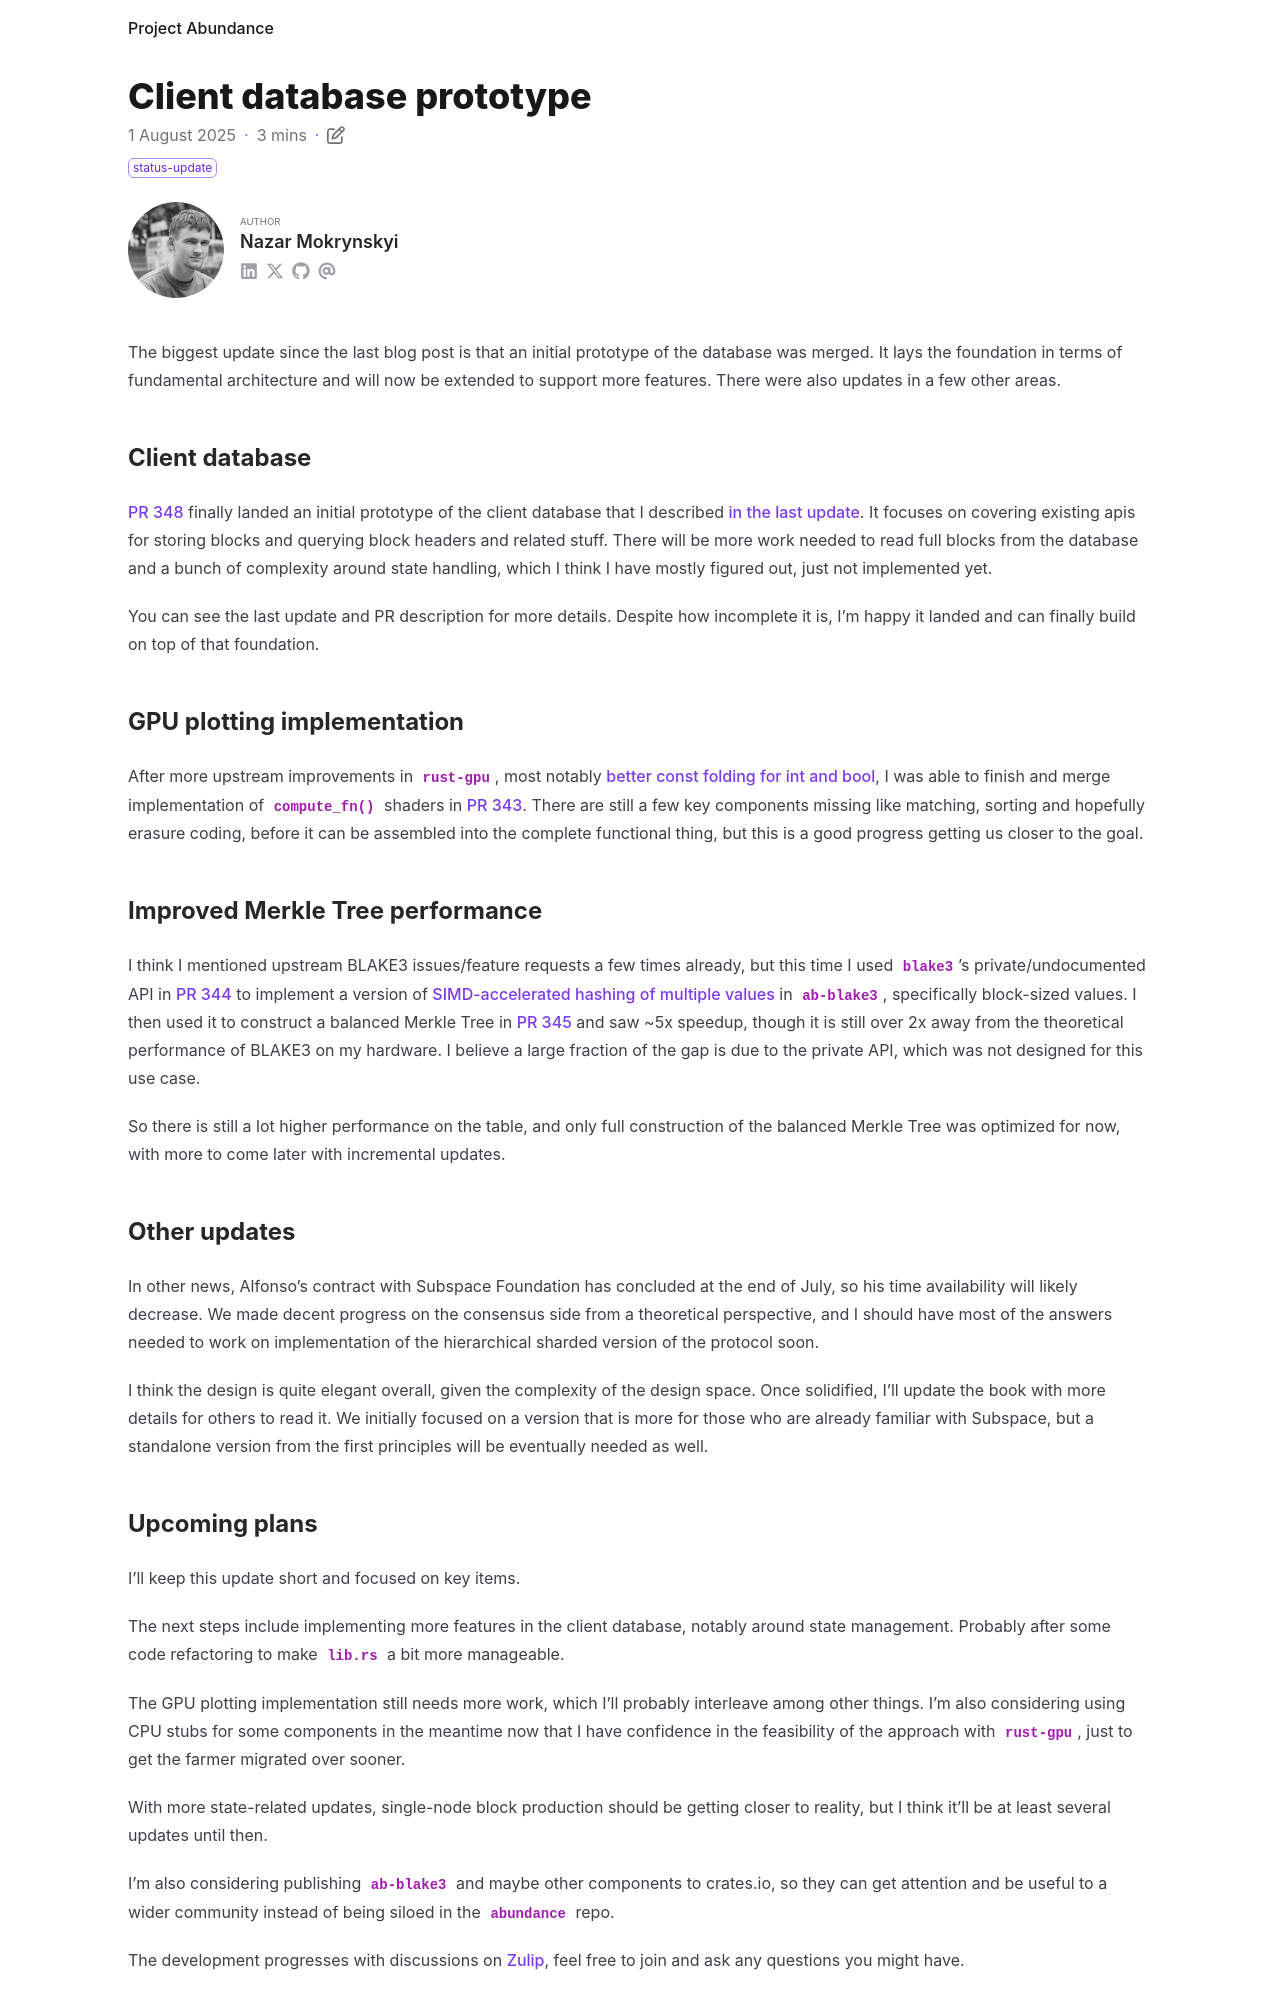

repository: nazar-pc/abundance · page: blog/2025-08-01-client-database-prototype/index.html · generator: mdbook

---
title: Client database prototype
date: 2025-08-01
draft: false
description: "Progress on client database implementation and other work over the last week or so"
tags: [ status-update ]
authors: [ nazar-pc ]
---

The biggest update since the last blog post is that an initial prototype of the database was merged. It lays the
foundation in terms of fundamental architecture and will now be extended to support more features. There were also
updates in a few other areas.

<!--more-->

## Client database

[PR 348] finally landed an initial prototype of the client database that I described [in the last update]. It focuses on
covering existing apis for storing blocks and querying block headers and related stuff. There will be more work needed
to read full blocks from the database and a bunch of complexity around state handling, which I think I have mostly
figured out, just not implemented yet.

[PR 348]: https://github.com/nazar-pc/abundance/pull/348

[in the last update]: ../2025-07-20-sparse-merkle-tree-and-client-database-preparation.md

You can see the last update and PR description for more details. Despite how incomplete it is, I'm happy it landed and
can finally build on top of that foundation.

## GPU plotting implementation

After more upstream improvements in `rust-gpu`, most notably [better const folding for int and bool], I was able to
finish and merge implementation of `compute_fn()` shaders in [PR 343]. There are still a few key components missing like
matching, sorting and hopefully erasure coding, before it can be assembled into the complete functional thing, but this
is a good progress getting us closer to the goal.

[better const folding for int and bool]: https://github.com/Rust-GPU/rust-gpu/pull/317

[PR 343]: https://github.com/nazar-pc/abundance/pull/343

## Improved Merkle Tree performance

I think I mentioned upstream BLAKE3 issues/feature requests a few times already, but this time I used `blake3`'s
private/undocumented API in [PR 344] to implement a version of [SIMD-accelerated hashing of multiple values] in
`ab-blake3`, specifically block-sized values. I then used it to construct a balanced Merkle Tree in [PR 345] and saw ~5x
speedup, though it is still over 2x away from the theoretical performance of BLAKE3 on my hardware. I believe a large
fraction of the gap is due to the private API, which was not designed for this use case.

[PR 344]: https://github.com/nazar-pc/abundance/pull/344

[SIMD-accelerated hashing of multiple values]: https://github.com/BLAKE3-team/BLAKE3/issues/478

[PR 345]: https://github.com/nazar-pc/abundance/pull/345

So there is still a lot higher performance on the table, and only full construction of the balanced Merkle Tree was
optimized for now, with more to come later with incremental updates.

## Other updates

In other news, Alfonso's contract with Subspace Foundation has concluded at the end of July, so his time availability
will likely decrease. We made decent progress on the consensus side from a theoretical perspective, and I should have
most of the answers needed to work on implementation of the hierarchical sharded version of the protocol soon.

I think the design is quite elegant overall, given the complexity of the design space. Once solidified, I'll update the
book with more details for others to read it. We initially focused on a version that is more for those who are already
familiar with Subspace, but a standalone version from the first principles will be eventually needed as well.
